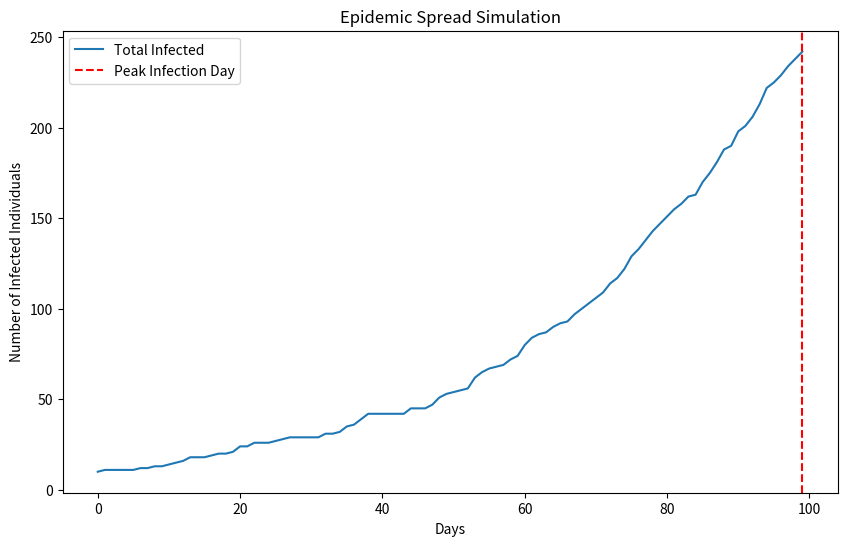

Here is the Python script that generated this plot:
# Import necessary libraries
import numpy as np
import random
import matplotlib.pyplot as plt

# agent.py
class Person:
    """
    Represents a person in the simulation with attributes and behaviors.
    """
    def __init__(self, health_status, infection_probability, contact_rate):
        self.health_status = health_status  # "healthy" or "infected"
        self.infection_probability = infection_probability
        self.contact_rate = contact_rate
        self.position = (random.randint(0, 49), random.randint(0, 49))

    def move(self):
        """
        Simulates the movement of a person within the environment.
        Person moves to a random adjacent cell in the grid.
        """
        x, y = self.position
        new_x = (x + random.choice([-1, 0, 1])) % 50
        new_y = (y + random.choice([-1, 0, 1])) % 50
        self.position = (new_x, new_y)

    def interact(self, other):
        """
        Simulates interaction with another person, potentially leading to virus transmission.
        """
        if self.health_status == "infected" and other.health_status == "healthy":
            if random.random() < self.infection_probability:
                other.health_status = "infected"

# environment.py
class Environment:
    """
    Manages the simulation environment, specifically the grid where persons move.
    """
    def __init__(self, dimensions, population_size, initial_infected, infection_probability, contact_rate):
        self.dimensions = dimensions
        self.grid = [[[] for _ in range(dimensions[1])] for _ in range(dimensions[0])]
        self.persons = self.initialize_population(population_size, initial_infected, infection_probability, contact_rate)

    def initialize_population(self, population_size, initial_infected, infection_probability, contact_rate):
        """
        Initializes the population with a mix of healthy and infected persons.
        """
        persons = []
        for _ in range(initial_infected):
            persons.append(Person("infected", infection_probability, contact_rate))
        for _ in range(population_size - initial_infected):
            persons.append(Person("healthy", infection_probability, contact_rate))
        return persons

    def update_grid(self):
        """
        Updates the grid with current positions of all persons.
        """
        self.grid = [[[] for _ in range(self.dimensions[1])] for _ in range(self.dimensions[0])]
        for person in self.persons:
            x, y = person.position
            self.grid[x][y].append(person)

    def simulate_day(self):
        """
        Simulates a single day in the environment.
        """
        for person in self.persons:
            person.move()
        self.update_grid()
        self.handle_interactions()

    def handle_interactions(self):
        """
        Handles interactions between persons who share the same cell.
        """
        for x in range(self.dimensions[0]):
            for y in range(self.dimensions[1]):
                if len(self.grid[x][y]) > 1:
                    for person in self.grid[x][y]:
                        for other in self.grid[x][y]:
                            if person != other:
                                person.interact(other)

# metrics.py
class Metrics:
    """
    Calculates and stores metrics such as total_infected and peak_infection_day.
    """
    def __init__(self):
        self.total_infected = []
        self.peak_infection_day = 0

    def record_daily_metrics(self, environment):
        """
        Records daily metrics.
        """
        infected_count = sum(1 for p in environment.persons if p.health_status == "infected")
        self.total_infected.append(infected_count)

    def calculate_peak_day(self):
        """
        Calculates the peak day of infection.
        """
        self.peak_infection_day = np.argmax(self.total_infected)

    def final_infected_percentage(self, total_population):
        """
        Returns the percentage of the population that was infected by the end of the simulation.
        """
        return (self.total_infected[-1] / total_population) * 100

# simulation.py
class Simulation:
    """
    Controls the simulation loop and tracks metrics.
    """
    def __init__(self, environment, metrics, days):
        self.environment = environment
        self.metrics = metrics
        self.days = days

    def run(self):
        """
        Runs the simulation for a specified number of days.
        """
        for day in range(self.days):
            self.environment.simulate_day()
            self.metrics.record_daily_metrics(self.environment)
        self.metrics.calculate_peak_day()

    def display_results(self):
        """
        Displays the results of the simulation using matplotlib.
        """
        plt.figure(figsize=(10, 6))
        plt.plot(self.metrics.total_infected, label='Total Infected')
        plt.axvline(x=self.metrics.peak_infection_day, color='r', linestyle='--', label='Peak Infection Day')
        plt.title('Epidemic Spread Simulation')
        plt.xlabel('Days')
        plt.ylabel('Number of Infected Individuals')
        plt.legend()
        plt.show()

# Main function to run the simulation
def main():
    random.seed(42)  # Set random seed for reproducibility
    np.random.seed(42)

    # Initialize environment, metrics, and simulation
    environment = Environment(dimensions=(50, 50), population_size=1000, initial_infected=10,
                              infection_probability=0.1, contact_rate=5)
    metrics = Metrics()
    simulation = Simulation(environment, metrics, days=100)

    # Run the simulation
    simulation.run()

    # Display results
    simulation.display_results()
    print(f"Final Infected Percentage: {metrics.final_infected_percentage(1000):.2f}%")

if __name__ == "__main__":
    main()
